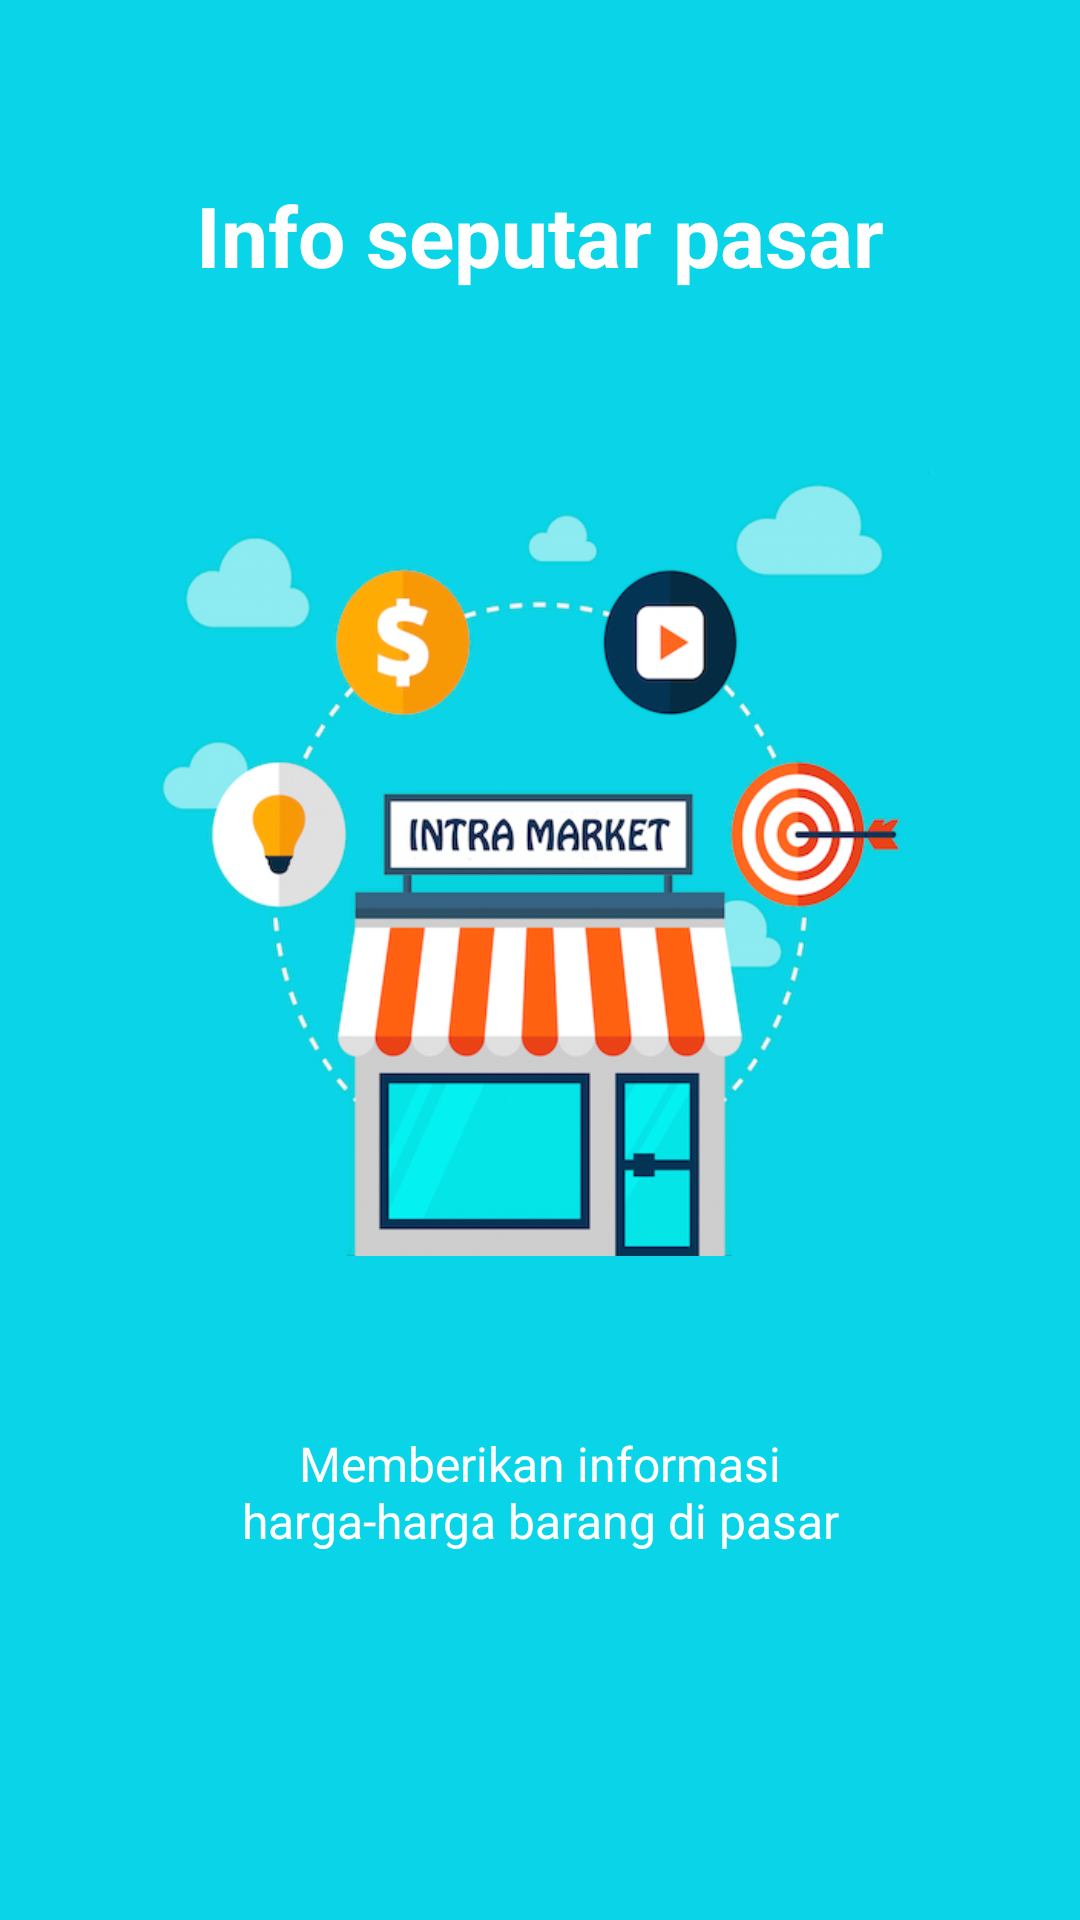

Reconstruct the res/layout file that produces this screen, plus the resources it refers to.
<!-- AndroidManifest.xml: application theme AppTheme -->
<!-- res/layout/intro3.xml -->
<?xml version="1.0" encoding="utf-8"?>
<LinearLayout xmlns:android="http://schemas.android.com/apk/res/android"
    android:orientation="vertical" android:layout_width="match_parent"
    android:layout_height="match_parent"
    android:background="#0ad4e7"
    android:layout_weight="10"
    android:id="@+id/main">

    <TextView
        android:layout_width="wrap_content"
        android:layout_height="0dp"
        android:layout_gravity="center"
        android:gravity="center"
        android:paddingLeft="32dp"
        android:layout_weight="3"
        android:textColor="#ffffff"
        android:paddingRight="32dp"
        android:textSize="28sp"
        android:text="Info seputar pasar"
        android:textStyle="bold"
        android:focusableInTouchMode="false" />

    <LinearLayout
        android:layout_width="fill_parent"
        android:layout_height="0dp"
        android:orientation="vertical"
        android:gravity="center"
        android:layout_weight="5">

        <ImageView
            android:layout_width="wrap_content"
            android:layout_height="wrap_content"
            android:layout_gravity="center"
            android:paddingLeft="16dp"
            android:paddingRight="16dp"

            android:src="@drawable/photosop1" />

    </LinearLayout>
    <TextView
        android:layout_width="wrap_content"
        android:layout_height="0dp"
        android:layout_weight="3"
        android:layout_gravity="center"
        android:gravity="center"
        android:textColor="#ffffff"
        android:paddingLeft="64dp"
        android:paddingRight="64dp"
        android:textSize="16sp"
        android:text="@string/c"/>
    <TextView
        android:layout_width="fill_parent"
        android:layout_height="64dp" />
</LinearLayout>
<!-- resources referenced by this layout -->
<resources>
  <!-- drawable photosop1: png bitmap (drawable, 180637 bytes) -->
  <string name="c">Memberikan informasi harga-harga barang di pasar</string>
  <style name="AppTheme" parent="Theme.AppCompat.Light.DarkActionBar">
          
          <item name="colorPrimary">@color/colorPrimary</item>
          <item name="colorPrimaryDark">@color/colorPrimaryDark</item>
          <item name="colorAccent">@color/colorAccent</item>
      </style>
  <color name="colorPrimary">#00838F</color>00838F
  <color name="colorPrimaryDark">#00ACC1</color>
  <color name="colorAccent">#607D8B</color>
</resources>
